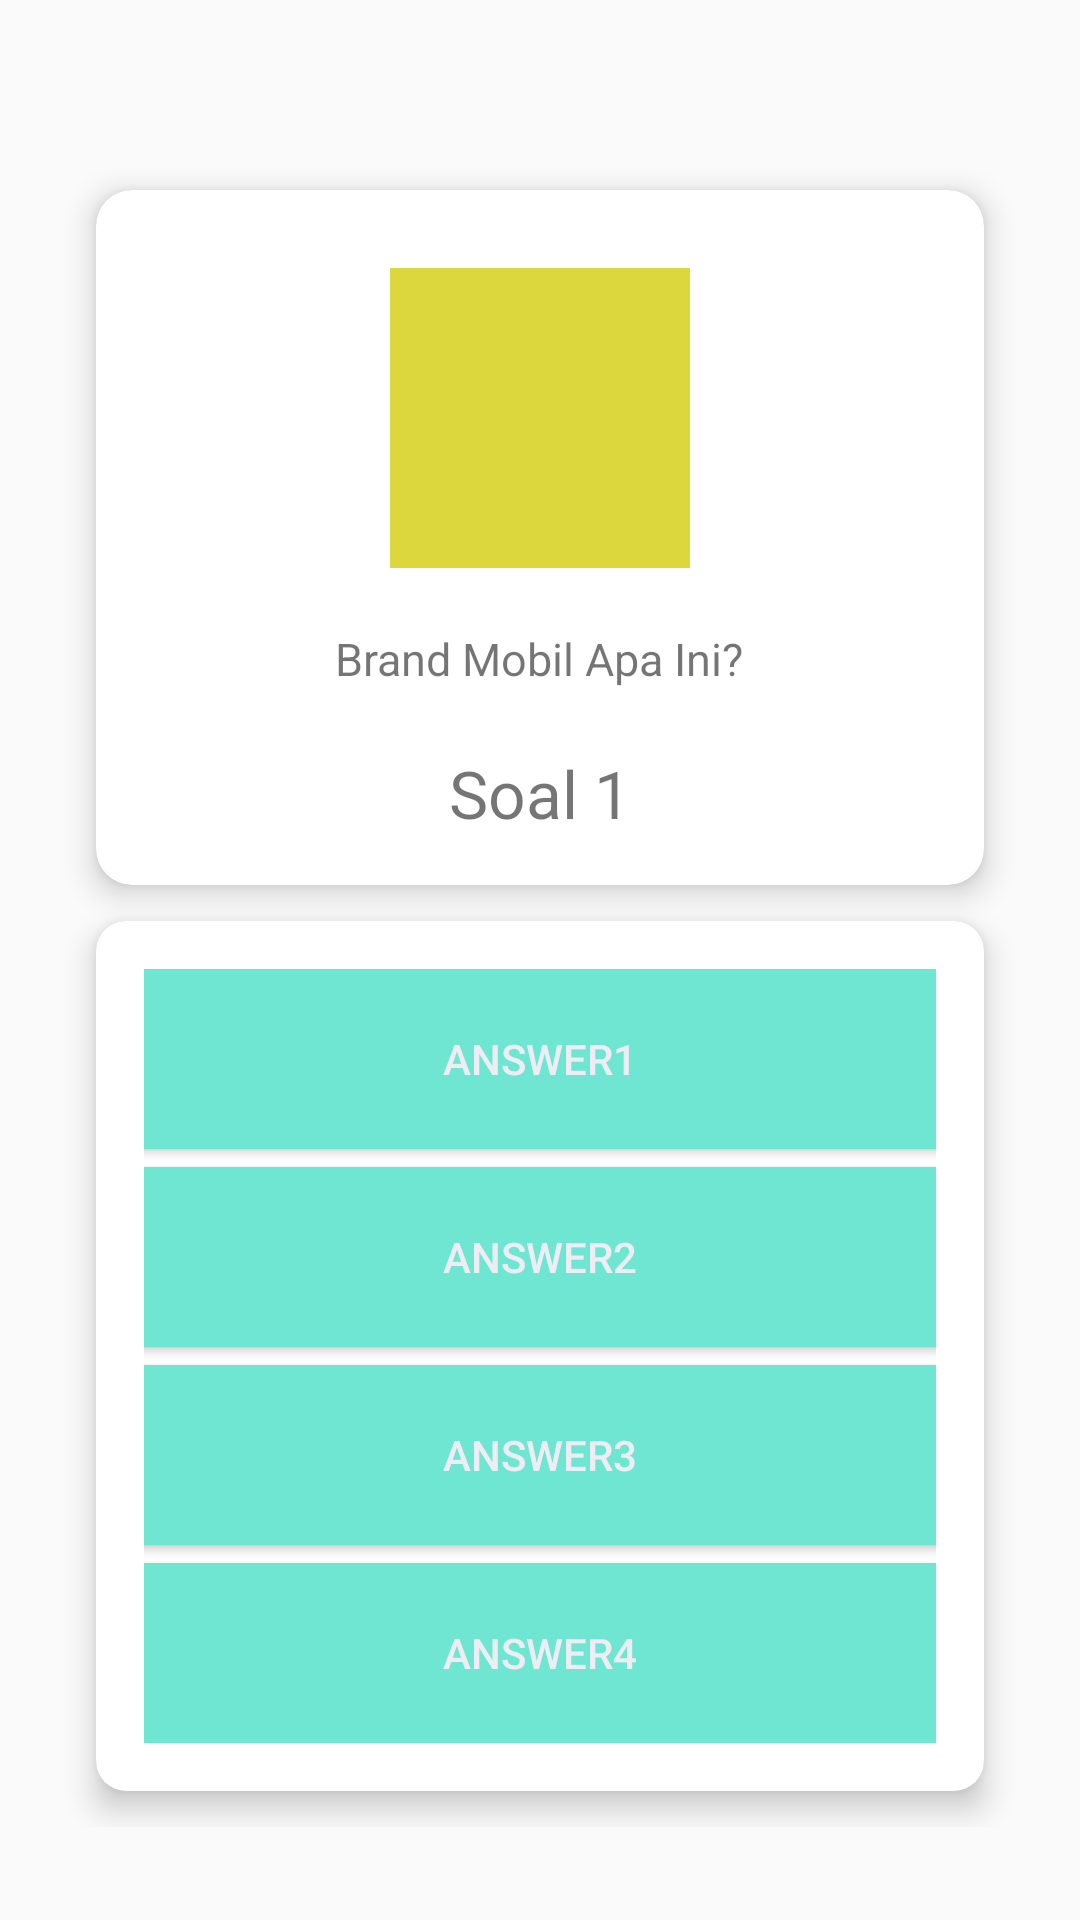

This screen was rendered from an Android layout file. Write that file and the resources it references.
<!-- AndroidManifest.xml: application theme AppTheme -->
<!-- res/layout/activity_quiz.xml -->
<?xml version="1.0" encoding="utf-8"?>
<androidx.constraintlayout.widget.ConstraintLayout xmlns:android="http://schemas.android.com/apk/res/android"
    xmlns:app="http://schemas.android.com/apk/res-auto"
    xmlns:tools="http://schemas.android.com/tools"
    android:layout_width="match_parent"
    android:layout_height="match_parent"
    tools:context=".Quiz">

    <androidx.appcompat.widget.Toolbar
        android:id="@+id/back"
        android:layout_width="match_parent"
        android:layout_height="?attr/actionBarSize"
        android:background="@android:color/transparent"
        android:elevation="0dp"
        android:theme="@style/ThemeOverlay.AppCompat.ActionBar"
        app:layout_constraintTop_toTopOf="parent" >

        <ImageView
            android:id="@+id/btnback"
            android:layout_width="20dp"
            android:layout_height="20dp"
            android:src="@drawable/icback"/>
    </androidx.appcompat.widget.Toolbar>

    <LinearLayout
        android:layout_width="match_parent"
        android:layout_height="wrap_content"
        android:orientation="vertical"
        app:layout_constraintTop_toBottomOf="@+id/back">

        <GridLayout
            android:layout_width="match_parent"
            android:layout_height="wrap_content"
            android:layout_marginLeft="20dp"
            android:layout_marginTop="-5dp"
            android:layout_marginRight="20dp"
            android:alignmentMode="alignMargins"
            android:columnCount="1"
            android:columnOrderPreserved="true"
            android:rowCount="3">

            <androidx.cardview.widget.CardView
                android:layout_width="match_parent"
                android:layout_height="wrap_content"
                android:layout_rowWeight="1"
                android:layout_columnWeight="1"
                android:layout_margin="12dp"
                app:cardCornerRadius="12dp"
                app:cardElevation="6dp">


                <LinearLayout
                    android:layout_width="match_parent"
                    android:layout_height="wrap_content"
                    android:gravity="center_horizontal"
                    android:orientation="vertical"
                    android:padding="16dp">

                    <ImageView
                        android:id="@+id/questionImage"
                        android:layout_width="120dp"
                        android:layout_height="100dp"
                        android:layout_marginTop="10dp"
                        android:src="@drawable/ic_launcher_background" />


                    <TextView

                        android:layout_width="wrap_content"
                        android:layout_height="wrap_content"
                        android:layout_marginTop="20dp"
                        android:text="Brand Mobil Apa Ini?"
                        android:textSize="15dp" />

                    <TextView
                        android:id="@+id/countLabel"
                        android:layout_width="wrap_content"
                        android:layout_height="wrap_content"
                        android:layout_marginTop="20dp"
                        android:text="Soal 1"
                        android:textSize="22sp" />


                </LinearLayout>
            </androidx.cardview.widget.CardView>

            <androidx.cardview.widget.CardView
                android:layout_width="match_parent"
                android:layout_height="wrap_content"
                android:layout_rowWeight="1"
                android:layout_columnWeight="1"
                android:layout_margin="12dp"
                android:layout_marginTop="0dp"
                app:cardCornerRadius="10dp"
                app:cardElevation="6dp">

                <LinearLayout
                    android:layout_width="match_parent"
                    android:layout_height="match_parent"
                    android:gravity="center_horizontal"
                    android:orientation="vertical"
                    android:padding="16dp">

                    <Button
                        android:id="@+id/answerBtn1"
                        android:layout_width="300dp"
                        android:layout_height="60dp"
                        android:background="@color/blueprimary"
                        android:onClick="checkAnswer"
                        android:text="answer1"
                        android:textColor="#EFEDF4" />

                    <Button
                        android:id="@+id/answerBtn2"
                        android:layout_width="300dp"
                        android:layout_height="60dp"
                        android:layout_marginTop="6dp"
                        android:background="@color/blueprimary"
                        android:onClick="checkAnswer"
                        android:text="answer2"
                        android:textColor="#EFEDF4" />

                    <Button
                        android:id="@+id/answerBtn3"
                        android:layout_width="300dp"
                        android:layout_height="60dp"
                        android:layout_marginTop="6dp"
                        android:background="@color/blueprimary"
                        android:onClick="checkAnswer"
                        android:text="answer3"
                        android:textColor="#EFEDF4" />

                    <Button
                        android:id="@+id/answerBtn4"
                        android:layout_width="300dp"
                        android:layout_height="60dp"
                        android:layout_marginTop="6dp"
                        android:background="@color/blueprimary"
                        android:onClick="checkAnswer"
                        android:text="answer4"
                        android:textColor="#EFEDF4" />
                </LinearLayout>

            </androidx.cardview.widget.CardView>


        </GridLayout>
    </LinearLayout>






</androidx.constraintlayout.widget.ConstraintLayout>
<!-- resources referenced by this layout -->
<resources>
  <color name="blueprimary">#6FE6D2</color>
  <!-- drawable ic_launcher_background (drawable) -->
  <?xml version="1.0" encoding="utf-8"?>
  <vector xmlns:android="http://schemas.android.com/apk/res/android"
      android:width="108dp"
      android:height="108dp"
      android:viewportWidth="108"
      android:viewportHeight="108">
      <path
          android:fillColor="#DCD73D"
          android:pathData="M0,0h108v108h-108z" />
  </vector>
  <style name="AppTheme" parent="Theme.AppCompat.Light.NoActionBar">
          
          <item name="colorPrimary">@color/colorPrimary</item>
          <item name="colorPrimaryDark">@color/blueprimary</item>
          <item name="colorAccent">@color/colorAccent</item>
      </style>
  <color name="colorPrimary">#6FE6D2</color>
  <color name="colorAccent">#03DAC5</color>
</resources>
